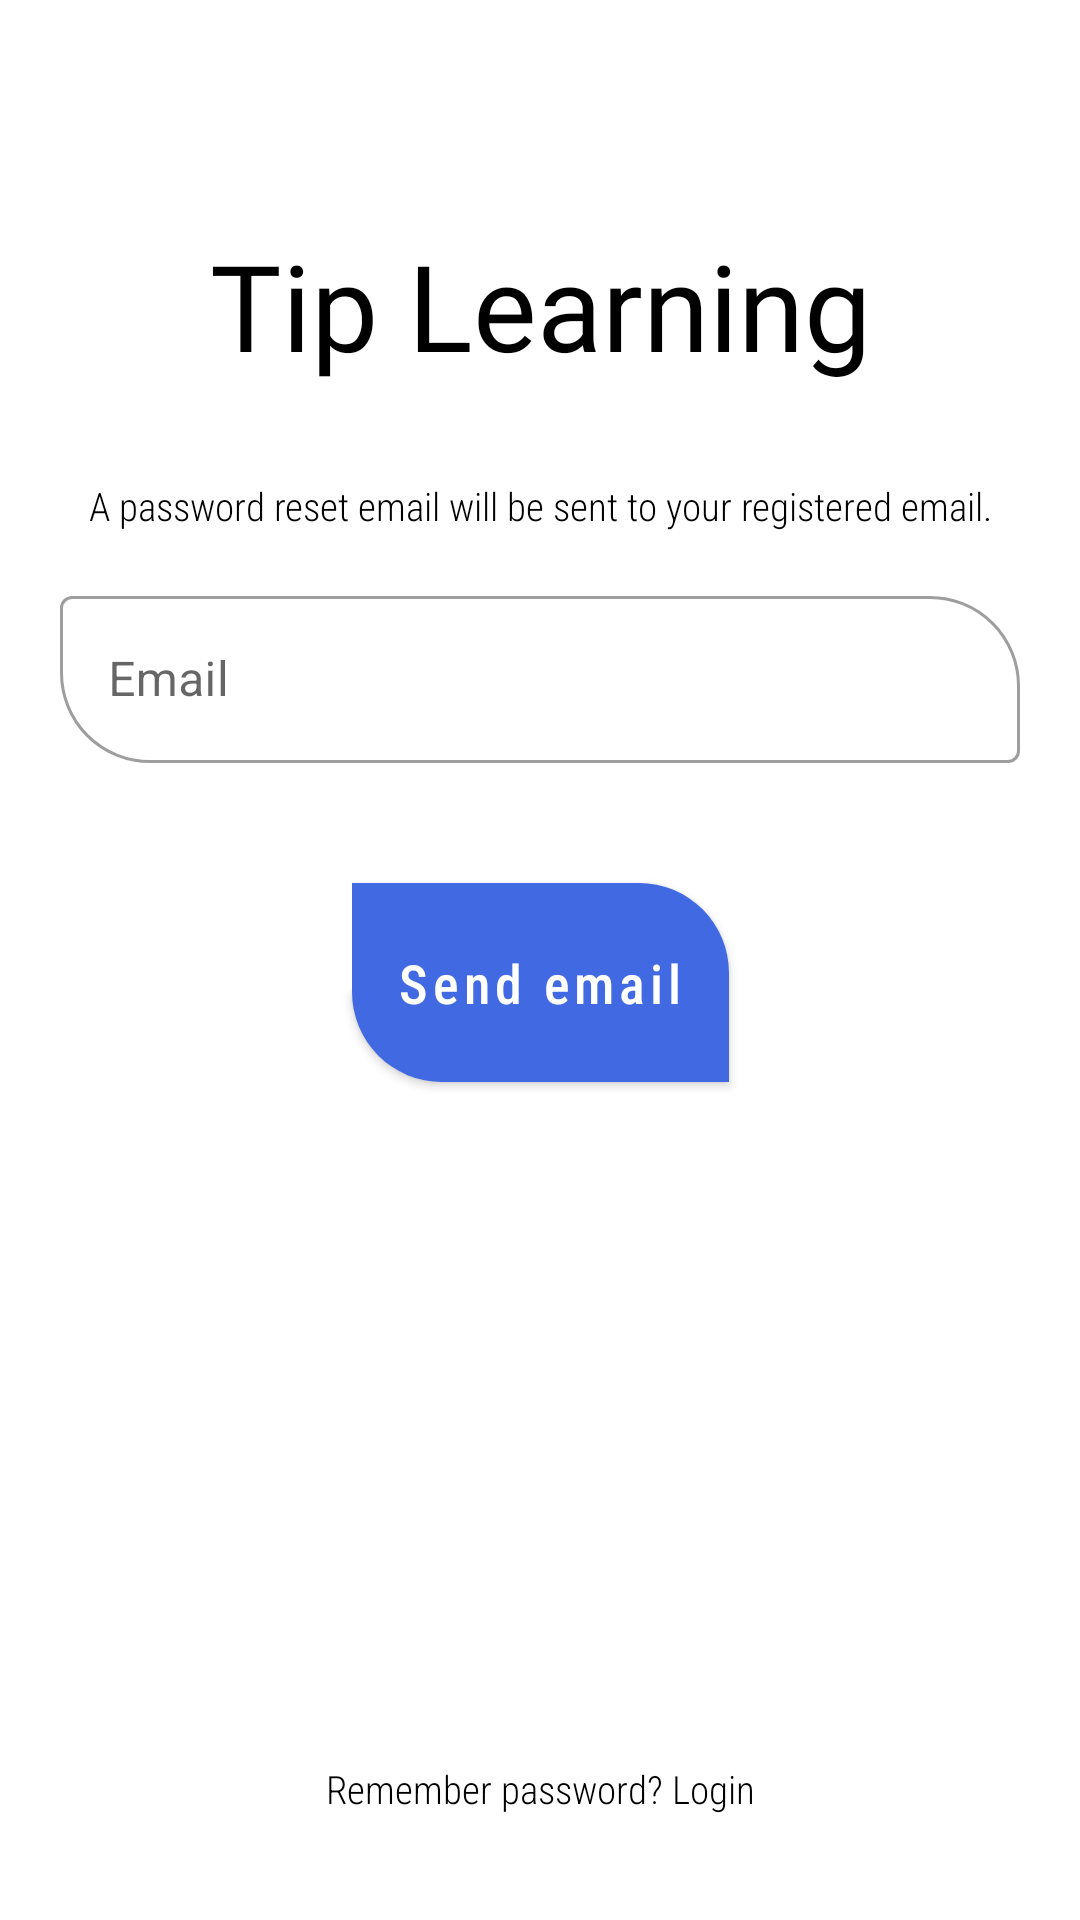

Here is an Android app screen rendered from its layout file. Give the layout XML and the strings, colors and styles it references.
<!-- AndroidManifest.xml: application theme Theme.TIPLearning -->
<!-- res/layout/activity_forgot_password.xml -->
<?xml version="1.0" encoding="utf-8"?>
<androidx.constraintlayout.widget.ConstraintLayout xmlns:android="http://schemas.android.com/apk/res/android"
    xmlns:app="http://schemas.android.com/apk/res-auto"
    xmlns:tools="http://schemas.android.com/tools"
    android:layout_width="match_parent"
    android:layout_height="match_parent"
    android:id="@+id/mainLayout"
    tools:context=".Activities.ForgotPasswordActivity">

    <com.google.android.material.textview.MaterialTextView
        android:id="@+id/tipLearning"
        android:layout_width="match_parent"
        android:layout_height="wrap_content"
        android:layout_marginTop="60dp"
        android:fontFamily="@font/great_vibes"
        android:gravity="center"
        android:padding="15dp"
        android:text="Tip Learning"
        android:textColor="@color/black"
        android:textSize="40sp"
        app:layout_constraintEnd_toEndOf="parent"
        app:layout_constraintStart_toStartOf="parent"
        app:layout_constraintTop_toTopOf="parent" />

    <com.google.android.material.textview.MaterialTextView
        android:id="@+id/instructions"
        android:layout_width="match_parent"
        android:layout_height="wrap_content"
        android:fontFamily="sans-serif-condensed-light"
        android:gravity="center"
        android:padding="5dp"
        android:text="A password reset email will be sent to your registered email."
        android:textColor="@color/black"
        android:textSize="13sp"
        app:layout_constraintBottom_toTopOf="@+id/emailInput"
        app:layout_constraintEnd_toEndOf="parent"
        app:layout_constraintStart_toStartOf="parent"
        app:layout_constraintTop_toBottomOf="@+id/tipLearning" />


    <com.google.android.material.textfield.TextInputLayout
        android:id="@+id/emailInput"
        style="@style/Widget.MaterialComponents.TextInputLayout.OutlinedBox"
        android:layout_width="match_parent"
        android:layout_height="wrap_content"
        android:layout_marginStart="20dp"
        android:layout_marginEnd="20dp"
        android:hint="Email"
        android:layout_marginTop="50dp"
        app:boxCornerRadiusTopEnd="30dp"
        app:boxCornerRadiusBottomStart="30dp"
        android:elevation="20dp"
        app:layout_constraintEnd_toEndOf="parent"
        app:layout_constraintStart_toStartOf="parent"
        app:layout_constraintTop_toBottomOf="@+id/tipLearning">

        <com.google.android.material.textfield.TextInputEditText
            android:inputType="textEmailAddress"
            android:id="@+id/email"
            android:textColor="@color/black"
            android:layout_width="match_parent"
            android:layout_height="wrap_content" />
    </com.google.android.material.textfield.TextInputLayout>

    <com.google.android.material.button.MaterialButton
        android:id="@+id/sendEmail"
        android:text="Send email"
        android:textAllCaps="false"
        android:fontFamily="sans-serif-condensed-medium"
        android:shadowColor="@color/black"
        android:background="@drawable/login_bg"
        android:textSize="18sp"
        android:padding="15dp"
        android:layout_marginTop="40dp"
        android:layout_width="wrap_content"
        android:layout_height="wrap_content"
        app:layout_constraintEnd_toEndOf="parent"
        app:layout_constraintStart_toStartOf="parent"
        app:layout_constraintTop_toBottomOf="@+id/emailInput" />

    <com.google.android.material.textview.MaterialTextView
        android:id="@+id/login"
        android:layout_width="match_parent"
        android:layout_height="wrap_content"
        android:fontFamily="sans-serif-condensed-light"
        android:gravity="center"
        android:padding="5dp"
        android:text="Remember password? Login"
        android:textColor="@color/black"
        android:textSize="13sp"
        android:layout_marginBottom="30dp"
        app:layout_constraintBottom_toBottomOf="parent"
        app:layout_constraintEnd_toEndOf="parent"
        app:layout_constraintStart_toStartOf="parent" />


</androidx.constraintlayout.widget.ConstraintLayout>
<!-- resources referenced by this layout -->
<resources>
  <color name="black">#FF000000</color>
  <!-- drawable login_bg (drawable) -->
  <?xml version="1.0" encoding="utf-8"?>
  <shape android:shape="rectangle" xmlns:android="http://schemas.android.com/apk/res/android">
  
      <corners
          android:topRightRadius="30dp"
          android:bottomLeftRadius="30dp"/>
      <solid
          android:color="@color/royal_blue"/>
  
  </shape>
  <style name="Theme.TIPLearning" parent="Theme.MaterialComponents.Light.NoActionBar">
          
          <item name="colorPrimary">@color/royal_blue</item>
          <item name="colorPrimaryVariant">@color/blue</item>
          <item name="colorOnPrimary">@color/white</item>
          <item name="titleTextColor">@android:color/white</item>
          
          <item name="colorSecondary">@color/teal_200</item>
          <item name="colorSecondaryVariant">@color/teal_700</item>
          <item name="colorOnSecondary">@color/black</item>
          <item name="android:actionMenuTextColor">@color/white</item>
          
          <item name="android:statusBarColor" tools:targetApi="l">?attr/colorPrimaryVariant</item>
          
      </style>
  <color name="royal_blue">#4169E1</color>
  <color name="blue">#B70000FF</color>
  <color name="white">#FFFFFFFF</color>
  <color name="teal_200">#FF03DAC5</color>
  <color name="teal_700">#FF018786</color>
</resources>
